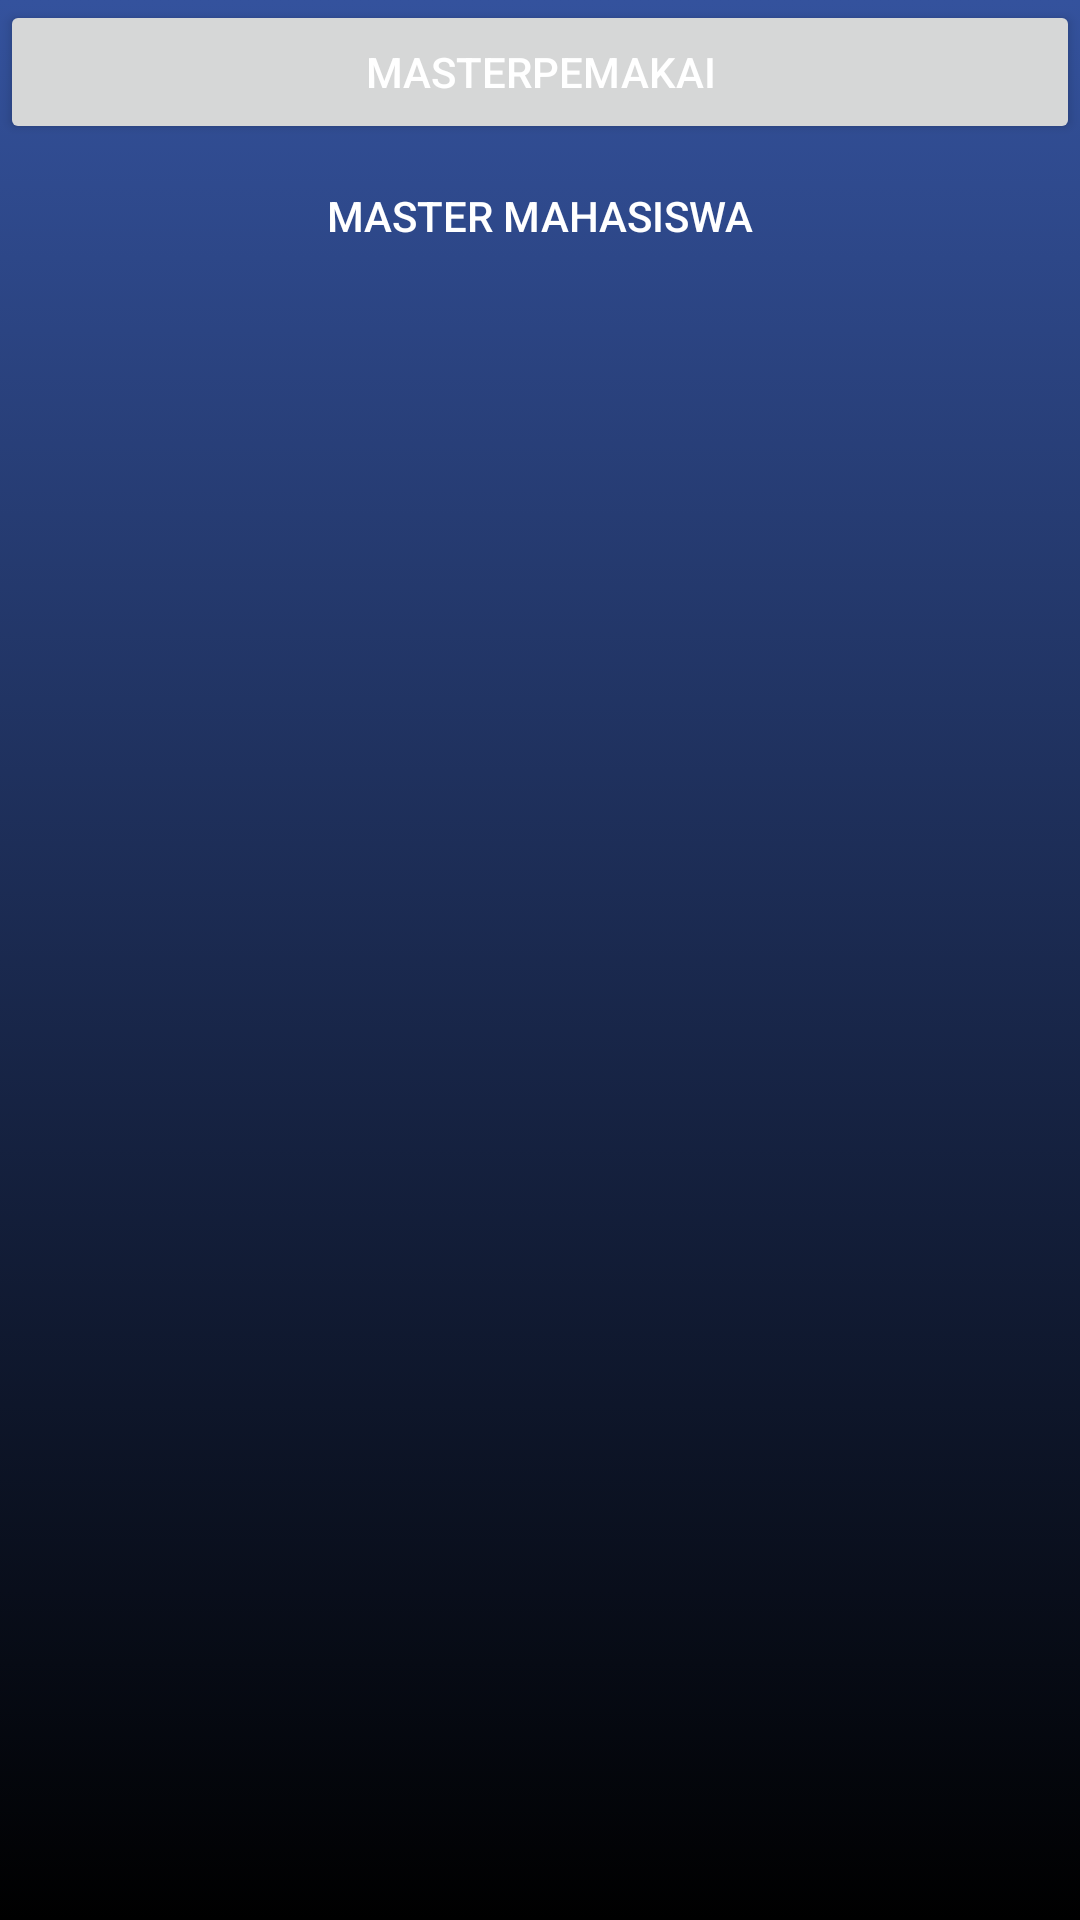

Layout XML and referenced resources for this Android screen:
<!-- AndroidManifest.xml: application theme Theme.Login -->
<!-- res/layout/activity_menu.xml -->
<?xml version="1.0" encoding="utf-8"?>
<GridLayout xmlns:android="http://schemas.android.com/apk/res/android"
    xmlns:app="http://schemas.android.com/apk/res-auto"
    xmlns:tools="http://schemas.android.com/tools"
    android:layout_width="match_parent"
    android:layout_height="match_parent"
    tools:context=".MenuActivity"
    android:columnCount="1"
    android:background="@drawable/gradient_a">
    <Button
        android:layout_height="wrap_content"
        android:layout_width="wrap_content"
        android:layout_columnWeight="1"
        android:drawableRight="@drawable/img_teenagers_128"
        android:textColor="#fff"
        android:text="MasterPemakai"></Button>
    <Button
        android:layout_height="wrap_content"
        android:layout_width="wrap_content"
        android:background="@android:color/transparent"
        android:layout_columnWeight="1"
        android:textColor="#fff"
        android:drawableLeft="@drawable/student"
        android:text="Master Mahasiswa"
        android:id="@+id/ViewMahasiswa"/>

</GridLayout>
<!-- resources referenced by this layout -->
<resources>
  <!-- drawable gradient_a (drawable) -->
  <?xml version="1.0" encoding="utf-8" ?>
  <selector xmlns:android="http://schemas.android.com/apk/res/android">
      <item>
          <shape>
              <gradient android:angle="270"
                  android:startColor="#34529d"
                  android:endColor="#000000"/>
          </shape>
      </item>
  </selector>
  <style name="Theme.Login" parent="Theme.MaterialComponents.DayNight.DarkActionBar">
          
          <item name="colorPrimary">@color/purple_500</item>
          <item name="colorPrimaryVariant">@color/purple_700</item>
          <item name="colorOnPrimary">@color/white</item>
          
          <item name="colorSecondary">@color/teal_200</item>
          <item name="colorSecondaryVariant">@color/teal_700</item>
          <item name="colorOnSecondary">@color/black</item>
          
          <item name="android:statusBarColor">?attr/colorPrimaryVariant</item>
          
      </style>
  <!-- not gathered from this repository: default colours our renderer supplied (Android Studio template values) -->
  <color name="purple_500">#FF6200EE</color>
  <color name="purple_700">#FF3700B3</color>
  <color name="teal_200">#FF03DAC5</color>
  <color name="teal_700">#FF018786</color>
  <color name="black">#FF000000</color>
  <color name="white">#FFFFFFFF</color>
</resources>
